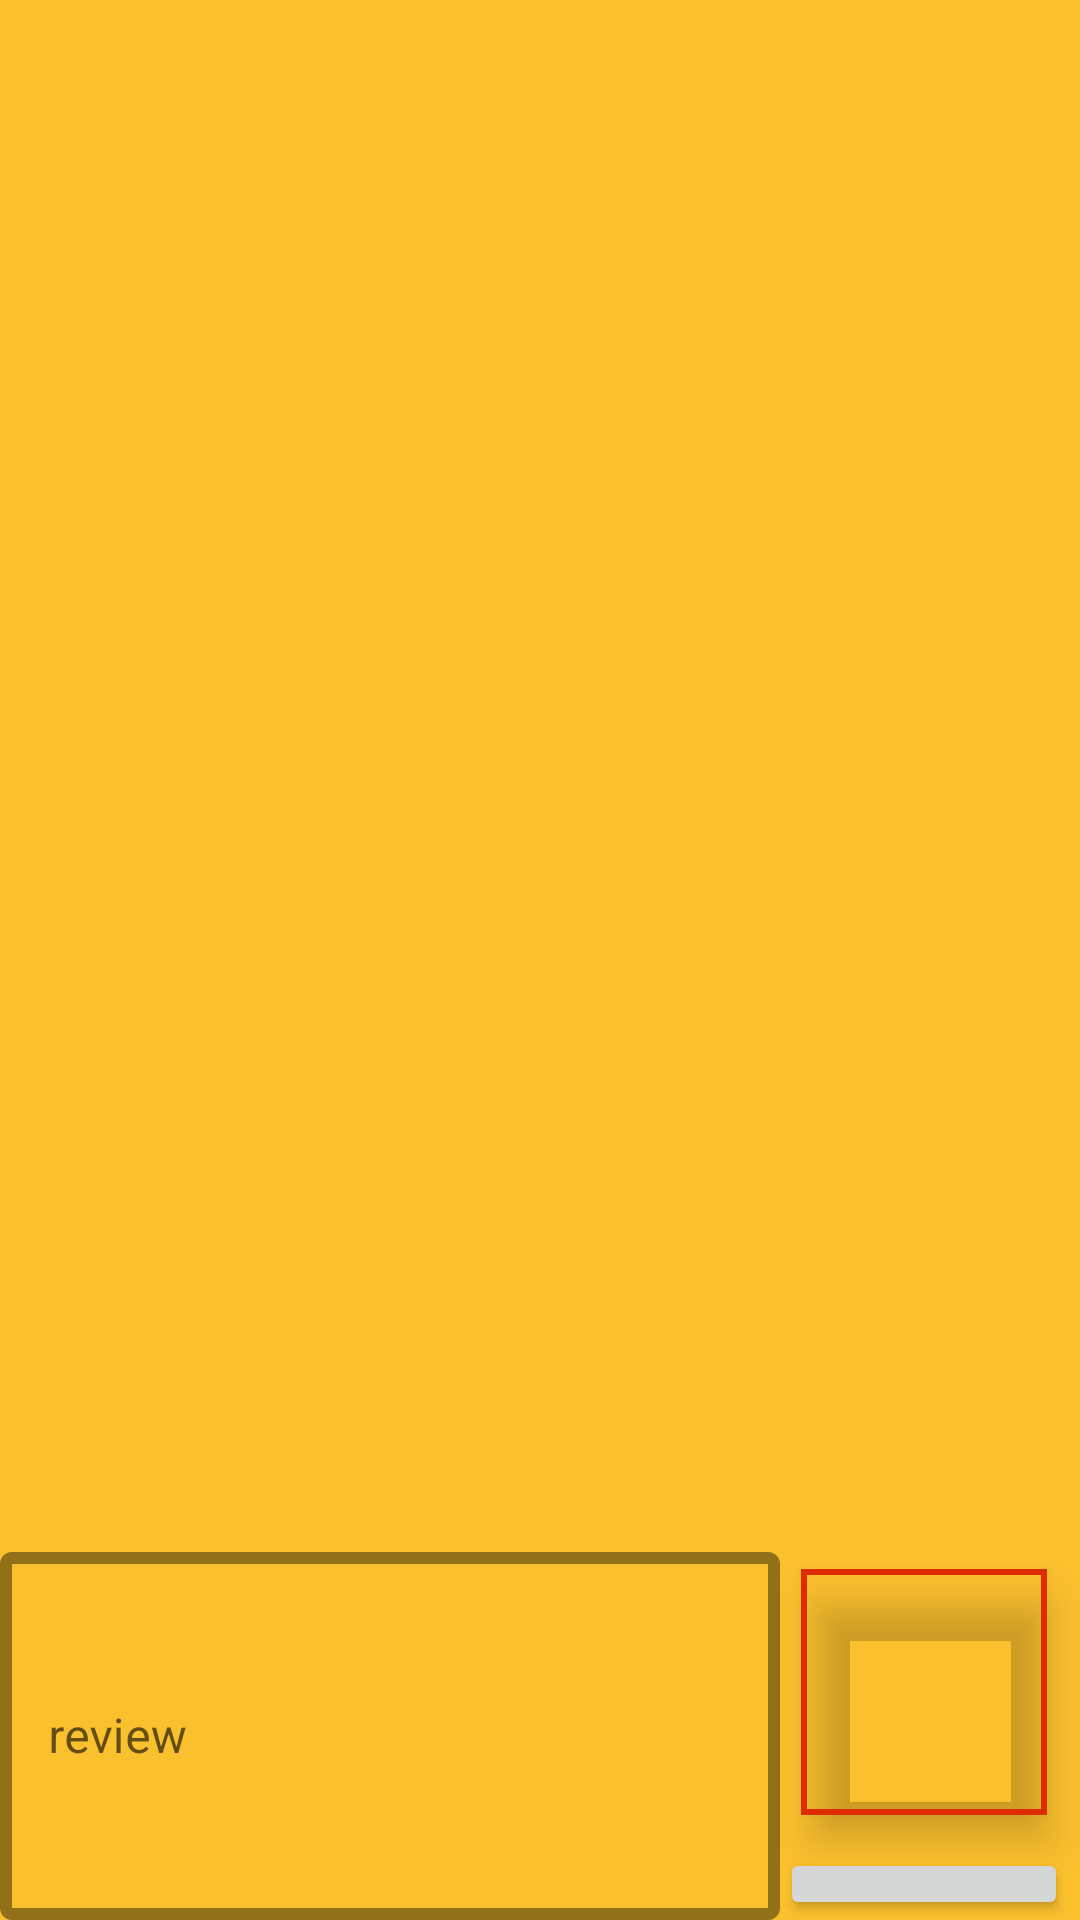

This screen was rendered from an Android layout file. Write that file and the resources it references.
<!-- AndroidManifest.xml: application theme Theme.KalaStore -->
<!-- res/layout/review.xml -->
<?xml version="1.0" encoding="utf-8"?>
<androidx.constraintlayout.widget.ConstraintLayout xmlns:android="http://schemas.android.com/apk/res/android"
    xmlns:app="http://schemas.android.com/apk/res-auto"
    xmlns:tools="http://schemas.android.com/tools"
    android:layout_width="match_parent"
    android:background="@color/yellow"
    android:layout_height="match_parent">

    <androidx.constraintlayout.widget.ConstraintLayout
        android:id="@+id/list_review_layout"
        android:layout_width="match_parent"
        android:layout_height="0dp"
        android:visibility="visible"
        app:layout_constraintBottom_toTopOf="@+id/send_reviewLayout"
        app:layout_constraintEnd_toEndOf="parent"
        app:layout_constraintStart_toStartOf="parent"
        app:layout_constraintTop_toTopOf="parent"
        app:layout_constraintVertical_weight="0.8">


        <androidx.recyclerview.widget.RecyclerView
            android:id="@+id/review_list"
            android:layout_width="match_parent"
            android:layout_height="match_parent"
            app:layout_constraintBottom_toBottomOf="parent"
            app:layout_constraintEnd_toEndOf="parent"
            app:layout_constraintStart_toStartOf="parent"
            app:layout_constraintTop_toTopOf="parent" />
    </androidx.constraintlayout.widget.ConstraintLayout>

    <androidx.constraintlayout.widget.ConstraintLayout
        android:id="@+id/send_reviewLayout"
        android:layout_width="match_parent"
        android:layout_height="0dp"
        app:layout_constraintBottom_toBottomOf="parent"
        app:layout_constraintEnd_toEndOf="parent"
        app:layout_constraintStart_toStartOf="parent"
        app:layout_constraintTop_toBottomOf="@id/list_review_layout"
        app:layout_constraintVertical_weight="0.2">


        <androidx.appcompat.widget.AppCompatButton
            android:id="@+id/send_review"
            android:layout_width="0dp"
            android:layout_height="0dp"
            app:layout_constraintBottom_toBottomOf="parent"
            app:layout_constraintEnd_toEndOf="@+id/special_imageView"
            app:layout_constraintStart_toStartOf="@+id/special_imageView"
            app:layout_constraintTop_toBottomOf="@+id/special_imageView" />

        <com.google.android.material.textfield.TextInputLayout
            android:id="@+id/review_edit"
            style="@style/Widget.MaterialComponents.TextInputLayout.OutlinedBox"
            android:layout_width="0dp"
            android:layout_height="0dp"
            android:hint="review"
            app:boxStrokeColor="@color/red"
            app:boxStrokeWidth="4dp"
            app:layout_constraintBottom_toBottomOf="parent"
            app:layout_constraintEnd_toStartOf="@+id/special_imageView"
            app:layout_constraintStart_toStartOf="parent"
            app:layout_constraintTop_toTopOf="parent"
            app:startIconContentDescription="like">

            <com.google.android.material.textfield.TextInputEditText
                android:id="@+id/userNameEdit"
                android:layout_width="match_parent"
                android:layout_height="match_parent"
                android:background="@null" />

        </com.google.android.material.textfield.TextInputLayout>

        <com.google.android.material.imageview.ShapeableImageView
            android:id="@+id/special_imageView"
            style="@style/image"
            android:layout_width="0dp"
            android:layout_height="96dp"
            app:layout_constraintBottom_toTopOf="@+id/send_review"
            app:layout_constraintDimensionRatio="1:1"
            app:layout_constraintEnd_toEndOf="parent"
            app:layout_constraintTop_toTopOf="parent"
            app:layout_constraintVertical_bias="0.0"
            app:strokeColor="@color/red"
            app:strokeWidth="2dp"
            tools:srcCompat="@tools:sample/avatars" />


    </androidx.constraintlayout.widget.ConstraintLayout>
</androidx.constraintlayout.widget.ConstraintLayout>
<!-- resources referenced by this layout -->
<resources>
  <color name="red">#DD2C00</color>
  <color name="yellow">#FBC02D</color>
  <style name="image">
          <item name="android:layout_margin">4dp</item>
          <item name="android:elevation">8dp</item>
          <item name="android:padding">8dp</item>
          <item name="android:layout_width">0dp</item>
          <item name="android:adjustViewBounds">true</item>
          <item name="android:cropToPadding">true</item>
          <item name="android:scaleType">centerCrop</item>
  
      </style>
  <style name="Theme.KalaStore" parent="Theme.MaterialComponents.DayNight.DarkActionBar">
          
          <item name="colorPrimary">@color/purple_500</item>
          <item name="colorPrimaryVariant">@color/purple_700</item>
          <item name="colorOnPrimary">@color/white</item>
          
          <item name="colorSecondary">@color/teal_200</item>
          <item name="colorSecondaryVariant">@color/teal_700</item>
          <item name="colorOnSecondary">@color/black</item>
          
          <item name="android:statusBarColor" tools:targetApi="l">?attr/colorPrimaryVariant</item>
          
      </style>
  <color name="purple_500">#FF6200EE</color>
  <color name="purple_700">#FF3700B3</color>
  <color name="white">#FFFFFFFF</color>
  <color name="teal_200">#FF03DAC5</color>
  <color name="teal_700">#FF018786</color>
  <color name="black">#FF000000</color>
</resources>
